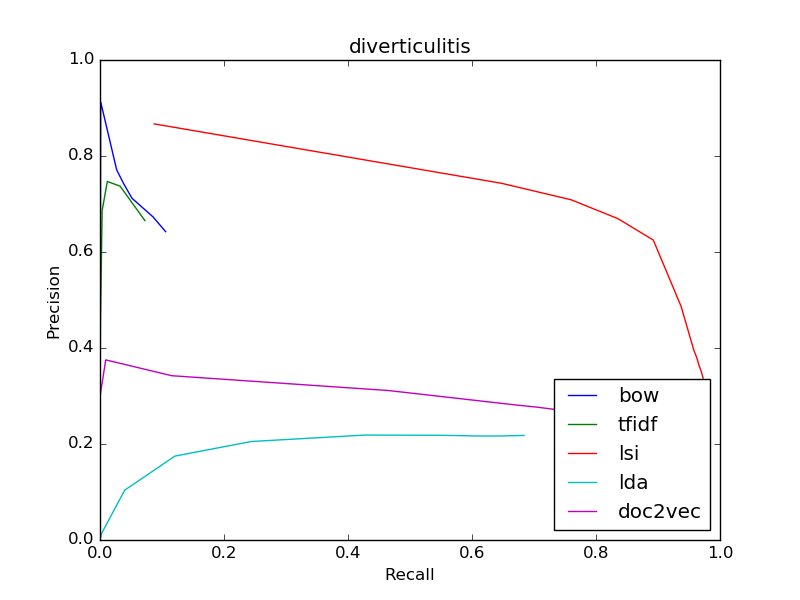

Data behind this chart, as committed beside it:
bow
0.6425, 0.1058
0.6425, 0.1058
0.6734, 0.0853
0.712, 0.05152
0.743, 0.03787
0.7712, 0.02689
0.913, 0.001034
0, 0.0
0, 0.0
0, 0.0
0, 0.0
tfidf
0.6655, 0.0724
0.6655, 0.0724
0.7371, 0.03246
0.7469, 0.01177
0.6863, 0.003448
0.4516, 0.0006895
0.25, 0.0001478
0.0, 0.0
0, 0.0
0, 0.0
0, 0.0
lsi
0.3371, 0.9728
0.3371, 0.9728
0.351, 0.9698
0.3647, 0.9659
0.3799, 0.9626
0.3946, 0.958
0.4867, 0.9373
0.6249, 0.8924
0.6694, 0.8355
0.7086, 0.7603
0.7431, 0.648
lda
0.2178, 0.684
0.2178, 0.684
0.2167, 0.6441
0.2167, 0.6076
0.2175, 0.5782
0.2181, 0.5497
0.2186, 0.4271
0.2052, 0.2439
0.1748, 0.1208
0.1038, 0.03984
0.01425, 0.002807
doc2vec
0.2601, 0.8054
0.2601, 0.8054
0.2659, 0.7743
0.2711, 0.7394
0.2768, 0.7047
0.2819, 0.6668
0.3113, 0.4657
0.3423, 0.1156
0.3752, 0.009259
0.3, 0.0001478
0, 0.0
